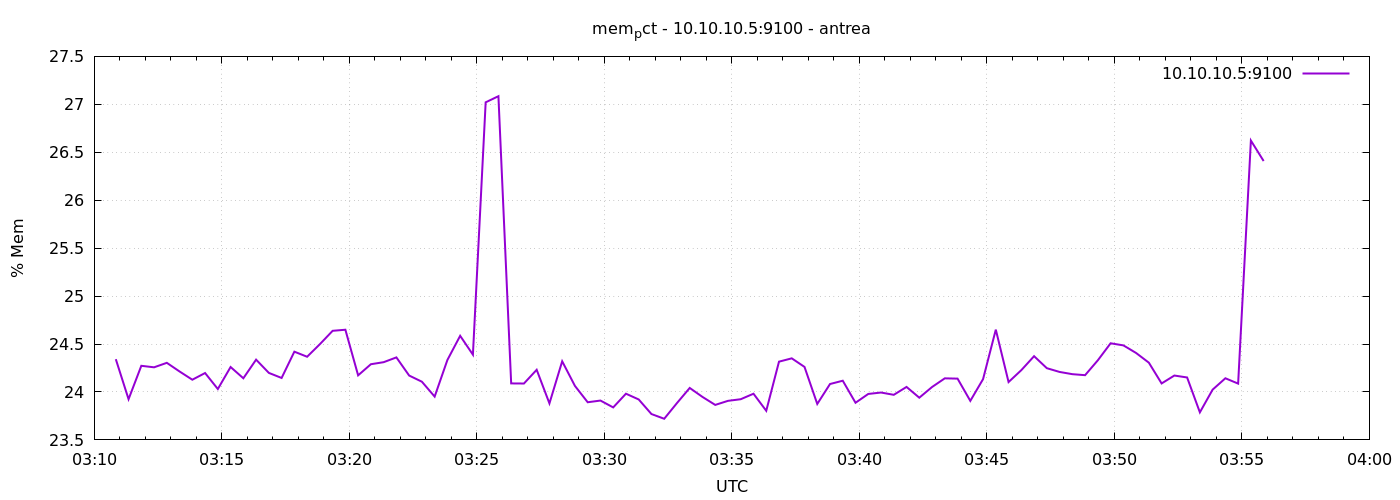

Values plotted in this chart, from the file beside it:
1777259451	24.34186704173088
1777259481	23.92
1777259511	24.27
1777259541	24.26
1777259571	24.3
1777259601	24.21
1777259631	24.13
1777259661	24.2
1777259691	24.03
1777259721	24.26
1777259751	24.14
1777259781	24.34
1777259811	24.2
1777259841	24.15
1777259871	24.42
1777259901	24.37
1777259931	24.5
1777259961	24.64
1777259991	24.65
1777260021	24.17
1777260051	24.29
1777260081	24.31
1777260111	24.36
1777260141	24.17
1777260171	24.11
1777260201	23.95
1777260231	24.33
1777260261	24.59
1777260291	24.39
1777260321	27.02
1777260351	27.08
1777260381	24.09
1777260411	24.09
1777260441	24.23
1777260471	23.88
1777260501	24.32
1777260531	24.06
1777260561	23.89
1777260591	23.91
1777260621	23.84
1777260651	23.98
1777260681	23.92
1777260711	23.77
1777260741	23.72
1777260771	23.88
1777260801	24.04
1777260831	23.95
1777260861	23.86
1777260891	23.91
1777260921	23.92
1777260951	23.98
1777260981	23.8
1777261011	24.32
1777261041	24.35
1777261071	24.26
1777261101	23.87
1777261131	24.08
1777261161	24.12
1777261191	23.89
1777261221	23.98
1777261251	23.99
... 30 more rows
